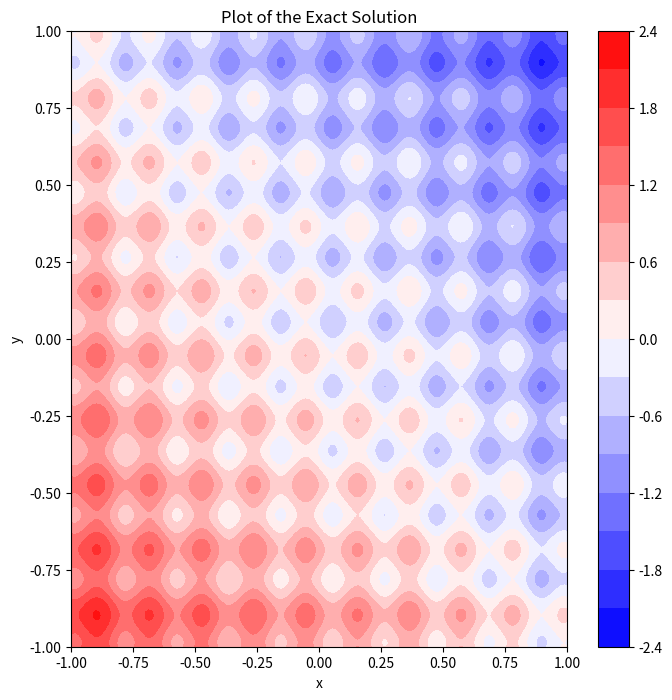
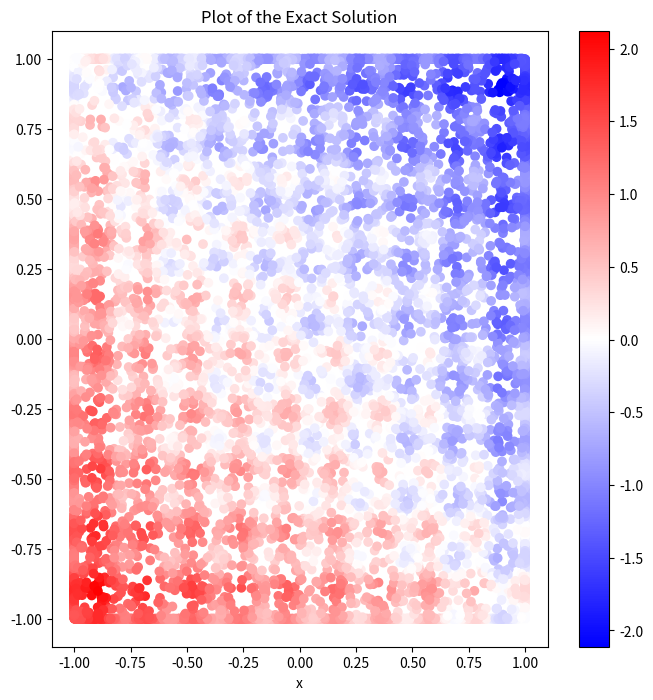

Here is the Python script that generated these plots, in order:
import numpy as np
import matplotlib.pyplot as plt

class PoissonEquation:
    def __init__(self, domain_size, lambda_param, mu_param):
        self.domain_size = domain_size
        self.lambda_param = lambda_param
        self.mu_param = mu_param


    def sample_to_solu(self, num_samples_boundary, num_samples_interior):
        # Sample boundary points
        x_boundary_samples = []
        y_boundary_samples = []
        while len(x_boundary_samples) < num_samples_boundary:
            # Randomly choose an edge and sample a point from it
            edge = np.random.choice(['top', 'bottom', 'left', 'right'])
            if edge == 'top':
                x_boundary_samples.append(np.random.uniform(-self.domain_size, self.domain_size))
                y_boundary_samples.append(self.domain_size)
            elif edge == 'bottom':
                x_boundary_samples.append(np.random.uniform(-self.domain_size, self.domain_size))
                y_boundary_samples.append(-self.domain_size)
            elif edge == 'left':
                x_boundary_samples.append(-self.domain_size)
                y_boundary_samples.append(np.random.uniform(-self.domain_size, self.domain_size))
            elif edge == 'right':
                x_boundary_samples.append(self.domain_size)
                y_boundary_samples.append(np.random.uniform(-self.domain_size, self.domain_size))

        # Sample interior points
        x_interior_samples = np.random.uniform(-self.domain_size, self.domain_size, num_samples_interior)
        y_interior_samples = np.random.uniform(-self.domain_size, self.domain_size, num_samples_interior)

        # Filter out any points that are on the boundary
        interior_samples = np.array([(x, y) for x, y in zip(x_interior_samples, y_interior_samples)
                                     if x not in (-self.domain_size, self.domain_size) and
                                     y not in (-self.domain_size, self.domain_size)])

        # If we have filtered out too many points, sample additional points
        while len(interior_samples) < num_samples_interior:
            x_additional = np.random.uniform(-self.domain_size, self.domain_size)
            y_additional = np.random.uniform(-self.domain_size, self.domain_size)
            if (x_additional not in (-self.domain_size, self.domain_size) and
                    y_additional not in (-self.domain_size, self.domain_size)):
                interior_samples = np.append(interior_samples, [(x_additional, y_additional)], axis=0)

        # Convert lists to numpy arrays
        boundary_samples = np.array(list(zip(x_boundary_samples, y_boundary_samples)))

        cat=np.concatenate((boundary_samples, interior_samples), axis=0)
        value=self.exact_solution(cat[:,0], cat[:,1])
        sample_solution=np.column_stack((cat, value))
        return sample_solution




    # Exact solution based on the given problem
    def exact_solution(self,x1, x2):
        sinh_lambda = np.sinh(self.lambda_param)
        sin_mu = np.sin(self.mu_param)
        U = (sin_mu / sinh_lambda) * (np.sinh(self.lambda_param * x1) + np.sin(self.mu_param * x1)) + \
            (sin_mu / sinh_lambda) * (np.sinh(self.lambda_param *x2) + np.sin(self.mu_param * x2))

        return U

    def plot_contour(self):
        x = np.linspace(-self.domain_size, self.domain_size, 200)
        y = np.linspace(-self.domain_size, self.domain_size, 200)
        X, Y = np.meshgrid(x, y)
        U = self.exact_solution(X, Y)

        plt.figure(figsize=(8, 8))
        contour = plt.contourf(X, Y, U, levels=15, cmap='bwr')
        plt.colorbar(contour)
        plt.title('Plot of the Exact Solution')
        plt.xlabel('x')
        plt.ylabel('y')
        plt.show()

if __name__=="__main__":
    # Example usage:
    domain_size = 1.0
    lambda_param = 2  # or 2, based on the value of d
    mu_param = 30  # or 30, based on the value of d

    # Create an instance of the class
    poisson = PoissonEquation(domain_size, lambda_param, mu_param)

    # Plot the contour of the exact solution
    poisson.plot_contour()
    a = poisson.sample_to_solu(4000, 5000)
    #plot
    plt.figure(figsize=(8, 8))
    plt.scatter(a[:,0], a[:,1], c=a[:,2], cmap='bwr')
    plt.colorbar()
    plt.title('Plot of the Exact Solution')
    plt.xlabel('x')
    plt.show()
